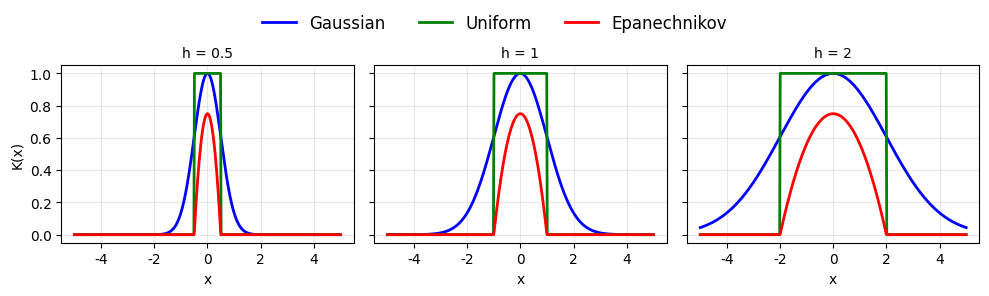
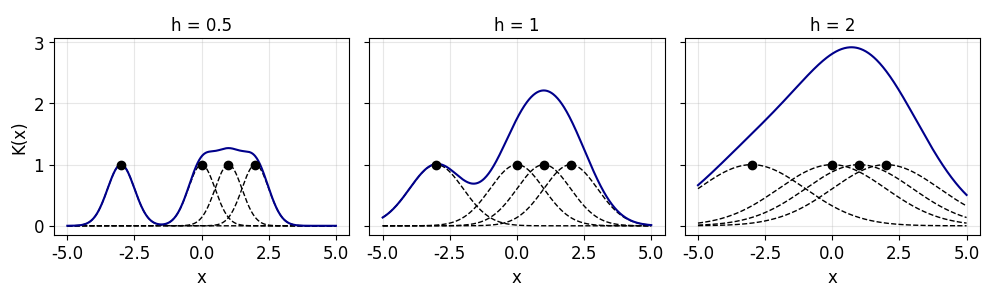

These charts were generated, in order, by the following Python code:
import numpy as np
import matplotlib.pyplot as plt

# --------------------------
# Config
# --------------------------
FONT_TITLE = 16
FONT_AXES = 10
FONT_TICKS = 10
FONT_LEGEND = 12
LANDSCAPE_INCHES = (6.7, 4.1)

# --------------------------
# Kernel Definitions with Bandwidth
# --------------------------
def gaussian_kernel(x, h=1):
    return np.exp(-0.5 * (x / h)**2)

def uniform_kernel(x, h=1):
    return np.where(np.abs(x / h) <= 1, 1, 0)

def epanechnikov_kernel(x, h=1):
    return np.where(np.abs(x / h) <= 1, 0.75 * (1 - (x / h)**2), 0)

plt.rcParams.update({
    "text.usetex": False,  
    "font.family": "serif",
    "font.serif": ["Times New Roman"],
})
# --------------------------
# Plot Kernels with Different Bandwidths
# --------------------------
x = np.linspace(-5, 5, 500)
bandwidths = [0.5, 1, 2]
colors = {"Gaussian": "blue", "Uniform": "green", "Epanechnikov": "red"}

fig, axes = plt.subplots(1, 3, figsize=(10, 3), sharey=True)

for ax, h in zip(axes, bandwidths):
    ax.plot(x, gaussian_kernel(x, h), label="Gaussian", color=colors["Gaussian"], linewidth=2)
    ax.plot(x, uniform_kernel(x, h), label="Uniform", color=colors["Uniform"], linewidth=2)
    ax.plot(x, epanechnikov_kernel(x, h), label="Epanechnikov", color=colors["Epanechnikov"], linewidth=2)

    ax.set_title(f"h = {h}", fontsize=FONT_AXES)
    ax.set_xlabel("x", fontsize=FONT_AXES)
    ax.tick_params(axis='both', which='major', labelsize=FONT_TICKS)
    ax.grid(alpha=0.3)

# Label y solo sul primo subplot
axes[0].set_ylabel("K(x)", fontsize=FONT_AXES)

# Titolo globale
# plt.suptitle("Effect of Bandwidth on Kernel Functions", fontsize=FONT_TITLE)

# Legenda comune
handles, labels = axes[0].get_legend_handles_labels()
fig.legend(handles, labels, loc="upper center", ncol=3, fontsize=FONT_LEGEND, frameon=False)

plt.tight_layout(rect=[0, 0, 1, 0.9])  # lascia spazio al titolo e legenda
plt.savefig("kernel_bandwidths.pdf", dpi=300)
plt.show()

# ...existing code...

# --------------------------
# Plot: Somma dei Kernel centrati sui sample
# --------------------------
sample_points = np.array([-3, 0, 1, 2])  # punti sample
x = np.linspace(-5, 5, 500)
bandwidths = [0.5, 1, 2]

fig2, axes2 = plt.subplots(1, 3, figsize=(10, 3), sharey=True)

for ax, h in zip(axes2, bandwidths):
    kernels = []
    for pt in sample_points:
        k = gaussian_kernel(x - pt, h)
        kernels.append(k)
        ax.plot(x, k, '--', linewidth=1, color='black')
        ax.scatter(pt, gaussian_kernel(0, h), color='black', zorder=5)
    sum_kernels = np.sum(kernels, axis=0)
    ax.plot(x, sum_kernels, color='darkblue', linewidth=1.5)
    ax.set_title(f"h = {h}", fontsize=12)
    ax.set_xlabel("x", fontsize=12)
    ax.tick_params(axis='both', which='major', labelsize=12)
    ax.grid(alpha=0.3)

axes2[0].set_ylabel("K(x)", fontsize=12)
handles2, labels2 = axes2[0].get_legend_handles_labels()
fig2.legend(handles2, labels2, loc="upper center", ncol=4, fontsize=FONT_LEGEND, frameon=False)
plt.tight_layout()
plt.savefig("kernel_sum_samples.pdf", dpi=600)
plt.show()